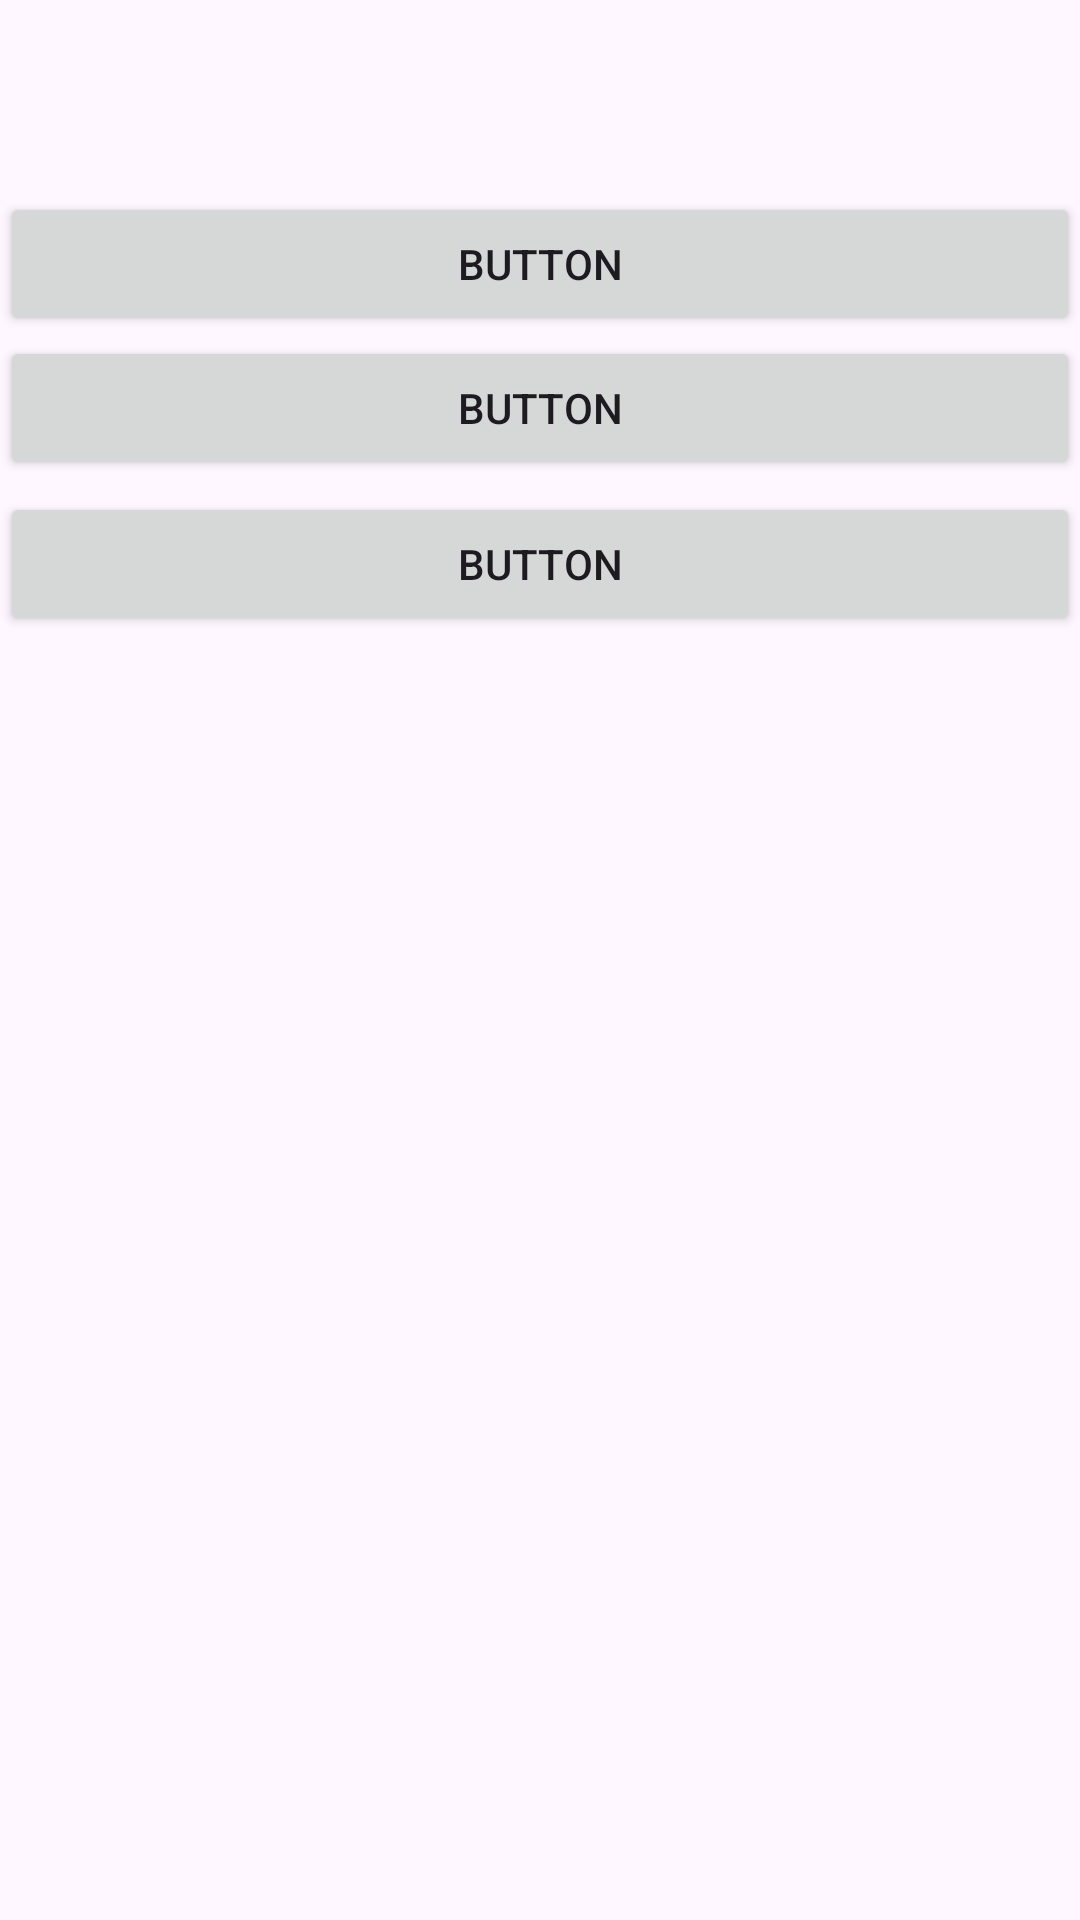

Layout XML and referenced resources for this Android screen:
<!-- AndroidManifest.xml: application theme Theme.Kontrasv2 -->
<!-- res/layout/fragment1.xml -->
<?xml version="1.0" encoding="utf-8"?>
<androidx.constraintlayout.widget.ConstraintLayout xmlns:android="http://schemas.android.com/apk/res/android"
    xmlns:app="http://schemas.android.com/apk/res-auto"
    xmlns:tools="http://schemas.android.com/tools"
    android:id="@+id/relativeLayout"
    android:layout_width="match_parent"
    android:layout_height="match_parent">

    <Button
        android:id="@+id/button2"
        android:layout_width="match_parent"
        android:layout_height="wrap_content"
        android:layout_marginTop="64dp"
        android:text="Button"
        app:layout_constraintStart_toStartOf="parent"
        app:layout_constraintTop_toTopOf="parent" />

    <Button
        android:id="@+id/button3"
        android:layout_width="match_parent"
        android:layout_height="wrap_content"
        android:layout_marginTop="112dp"
        android:text="Button"
        app:layout_constraintStart_toStartOf="parent"
        app:layout_constraintTop_toTopOf="parent" />

    <Button
        android:id="@+id/button4"
        android:layout_width="match_parent"
        android:layout_height="wrap_content"
        android:layout_marginTop="164dp"
        android:text="Button"
        app:layout_constraintStart_toStartOf="parent"
        app:layout_constraintTop_toTopOf="parent" />

</androidx.constraintlayout.widget.ConstraintLayout>
<!-- resources referenced by this layout -->
<resources>
  <style name="Theme.Kontrasv2" parent="Base.Theme.Kontrasv2" />
  <style name="Base.Theme.Kontrasv2" parent="Theme.Material3.DayNight.NoActionBar">
          
          
      </style>
</resources>
